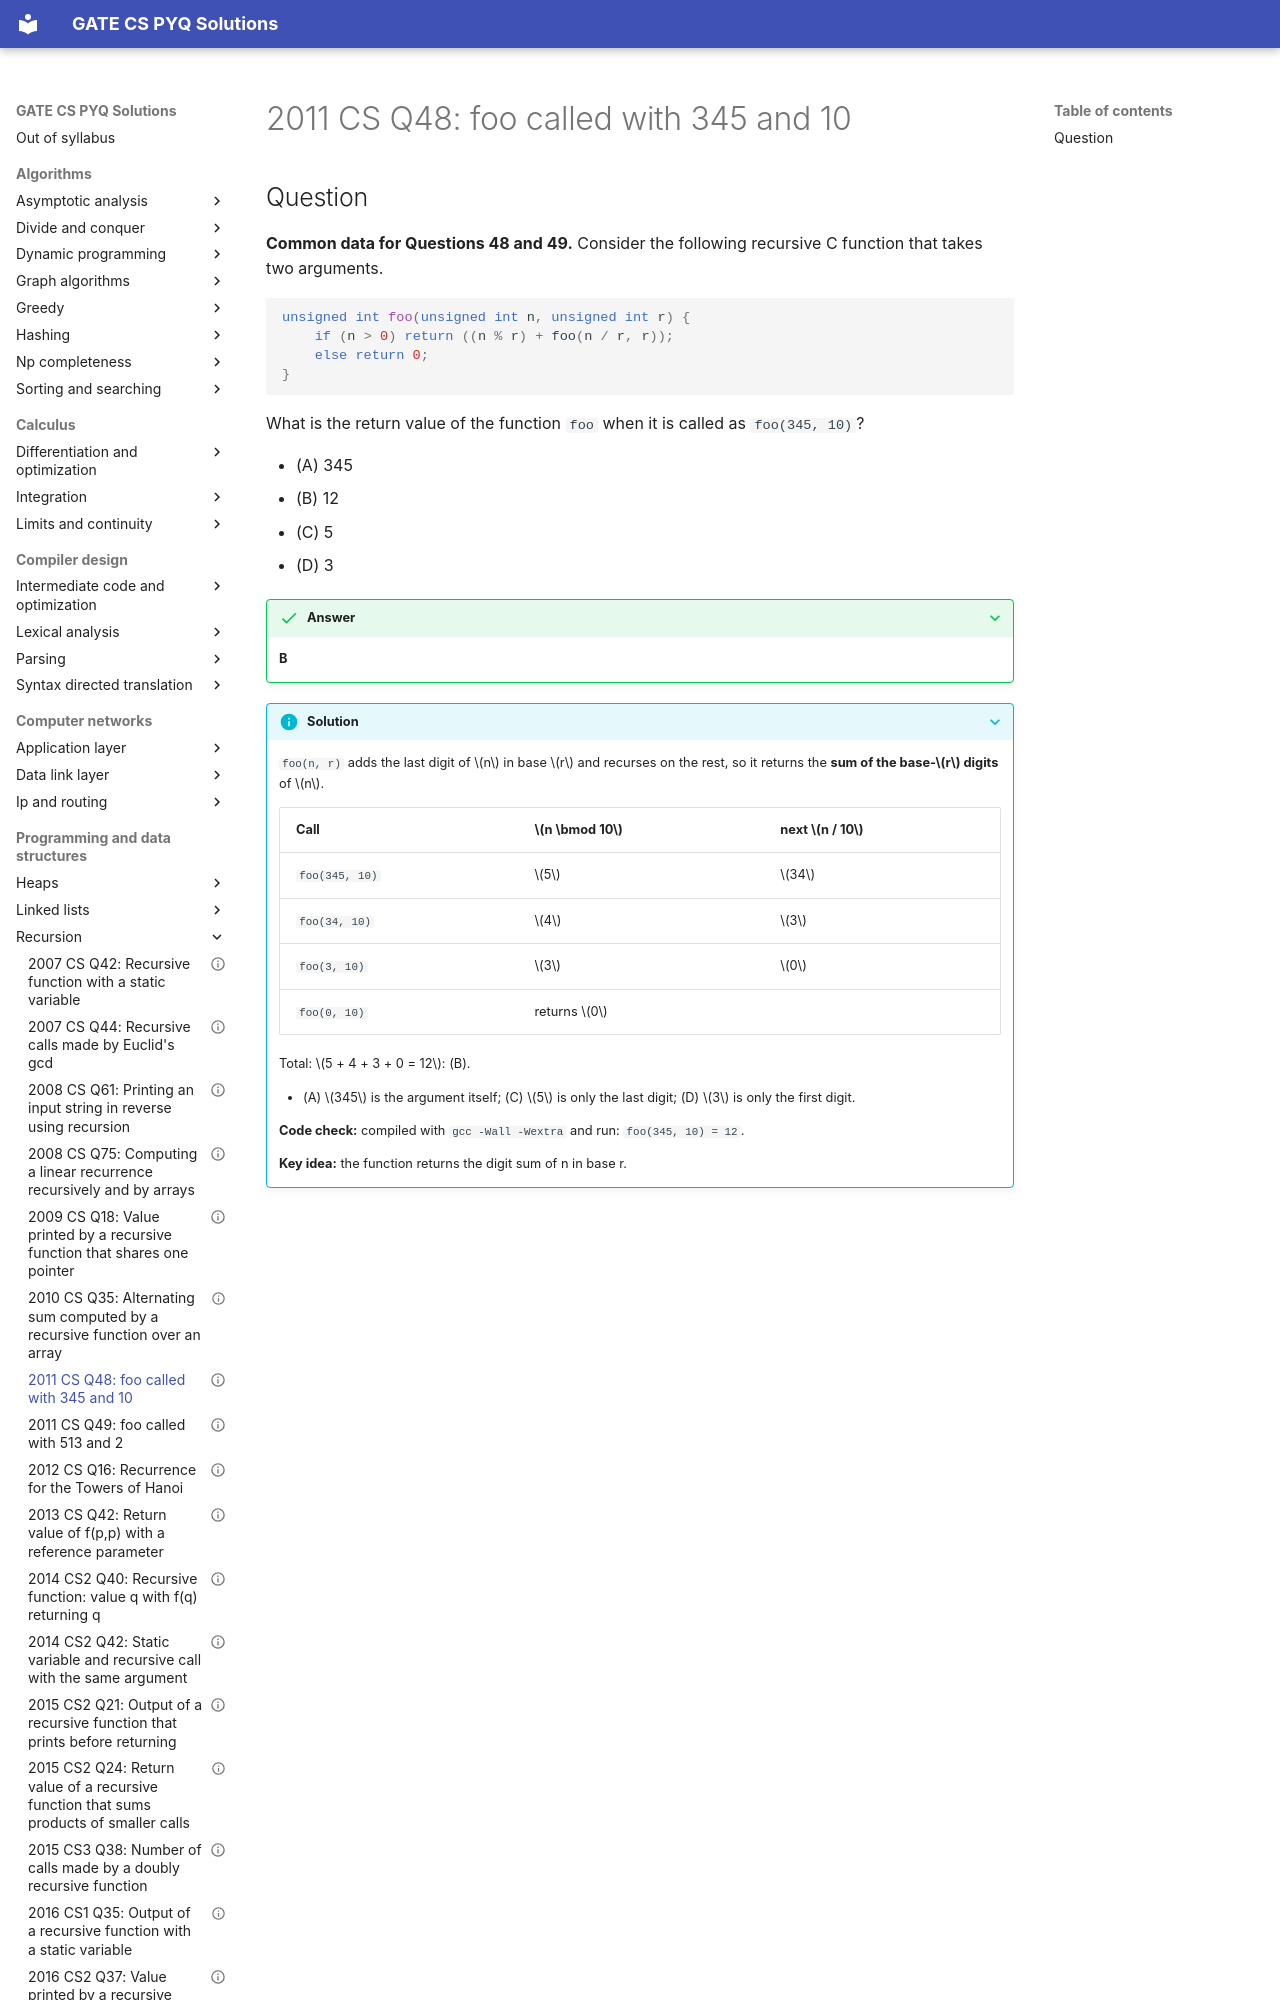

repository: saheenusman/GATE-PYQs · page: programming-and-data-structures/recursion/2011-set1-q48/index.html · generator: mkdocs

---
title: "2011 CS Q48: foo called with 345 and 10"
year: 2011
set: 1
paper: CS
q_no: 48
subject: programming-and-data-structures
topic: recursion
also: []
marks: 2
type: MCQ
official_answer: "B"
status: verified
---

# 2011 CS Q48: foo called with 345 and 10
